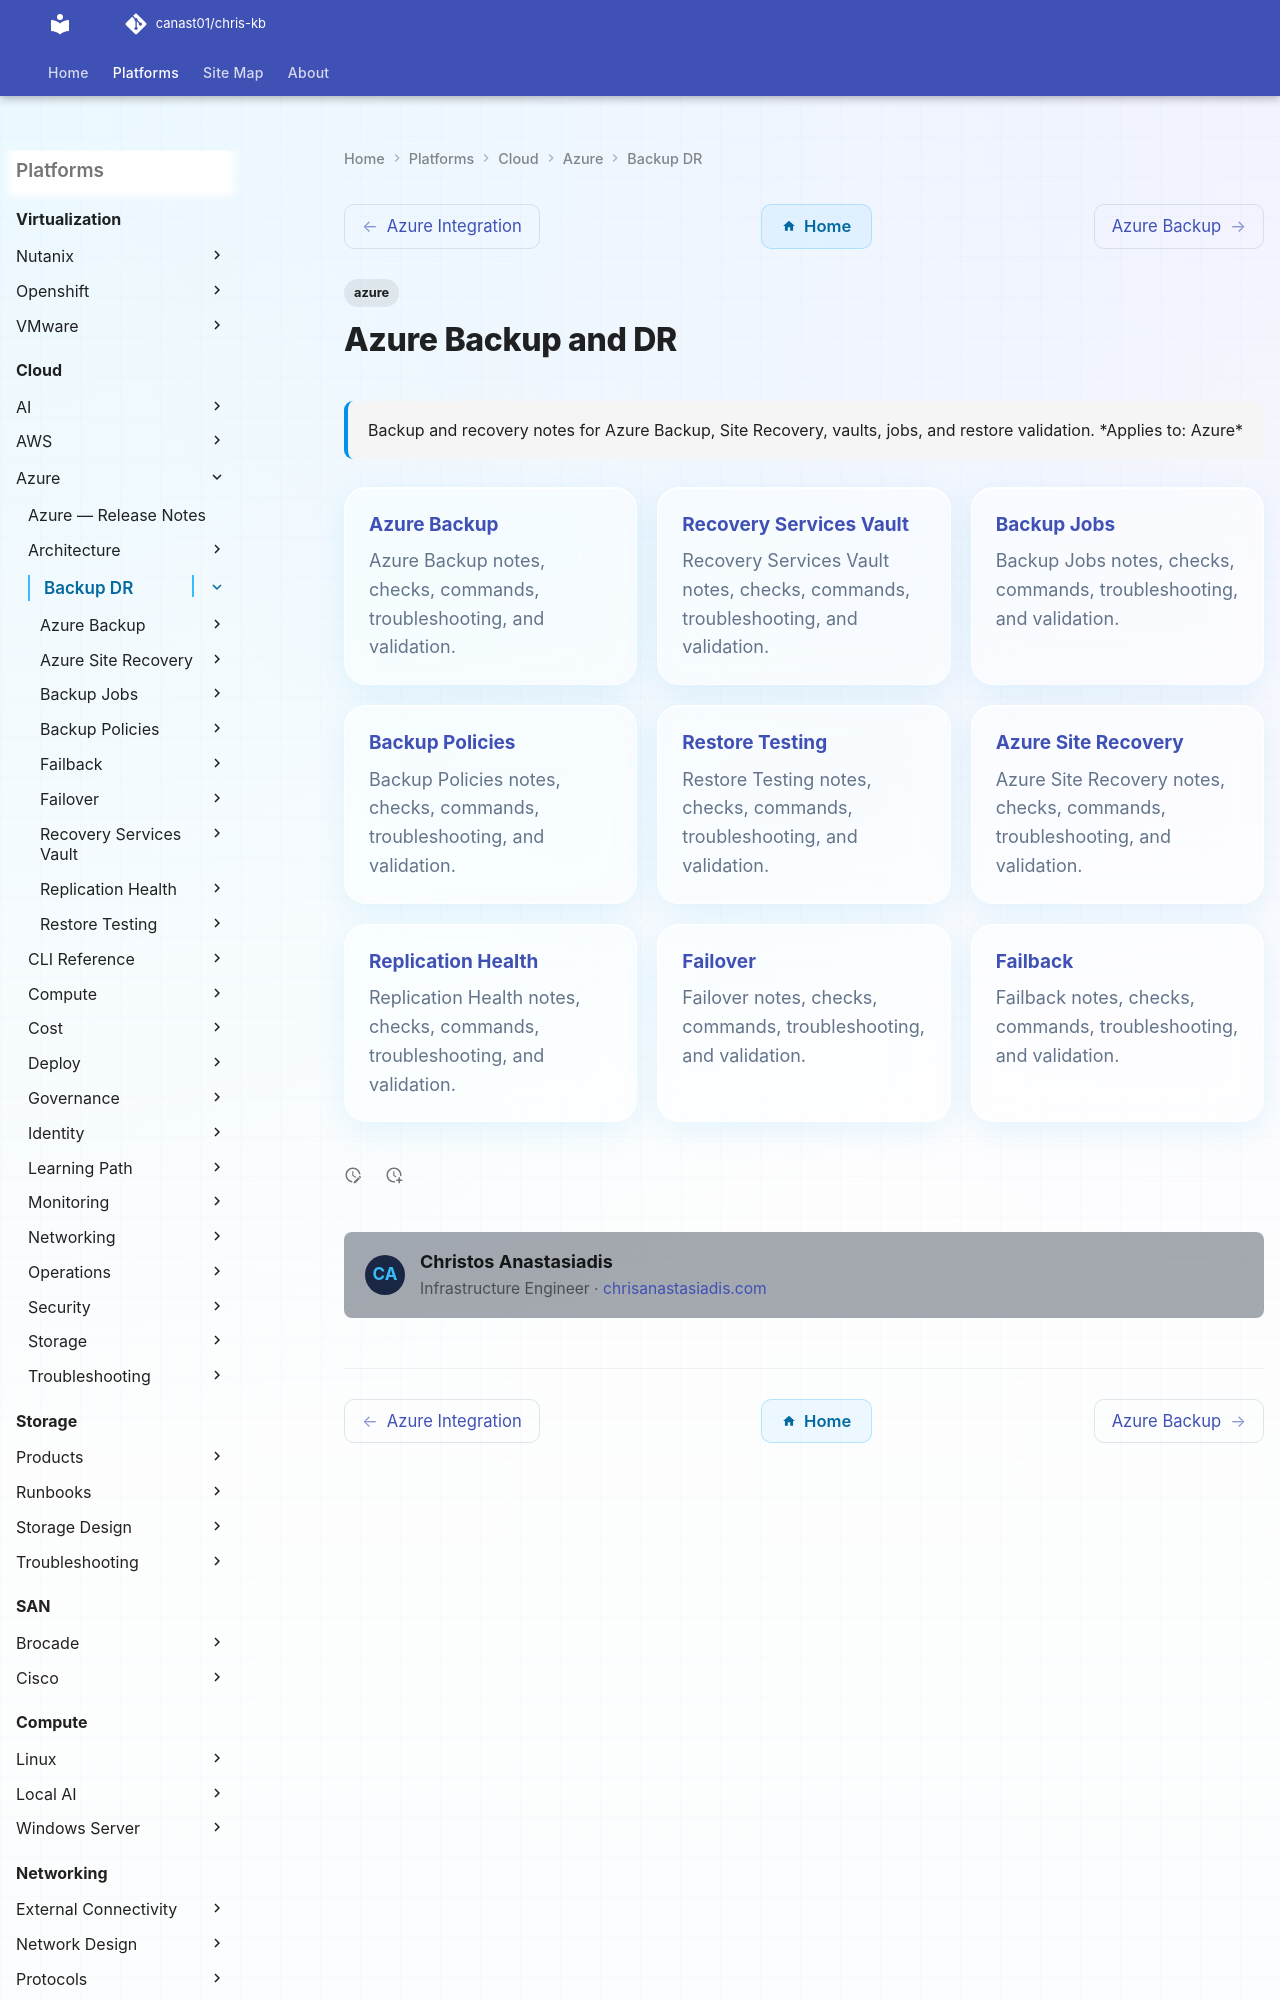

repository: canast01/chris-kb · page: cloud/azure/backup-dr/index.html · generator: mkdocs

---
title: Azure Backup and DR
tags:
  - azure
description: "Backup and recovery notes for Azure Backup, Site Recovery, vaults, jobs, and restore validation."
---

# Azure Backup and DR

<div class="kb-summary">
Backup and recovery notes for Azure Backup, Site Recovery, vaults, jobs, and restore validation.

*Applies to: Azure*
</div>

<div class="kb-grid kb-grid-3">

<a class="kb-card" href="azure-backup/">
  <strong>Azure Backup</strong>
  <span>Azure Backup notes, checks, commands, troubleshooting, and validation.</span>
</a>

<a class="kb-card" href="recovery-services-vault/">
  <strong>Recovery Services Vault</strong>
  <span>Recovery Services Vault notes, checks, commands, troubleshooting, and validation.</span>
</a>
